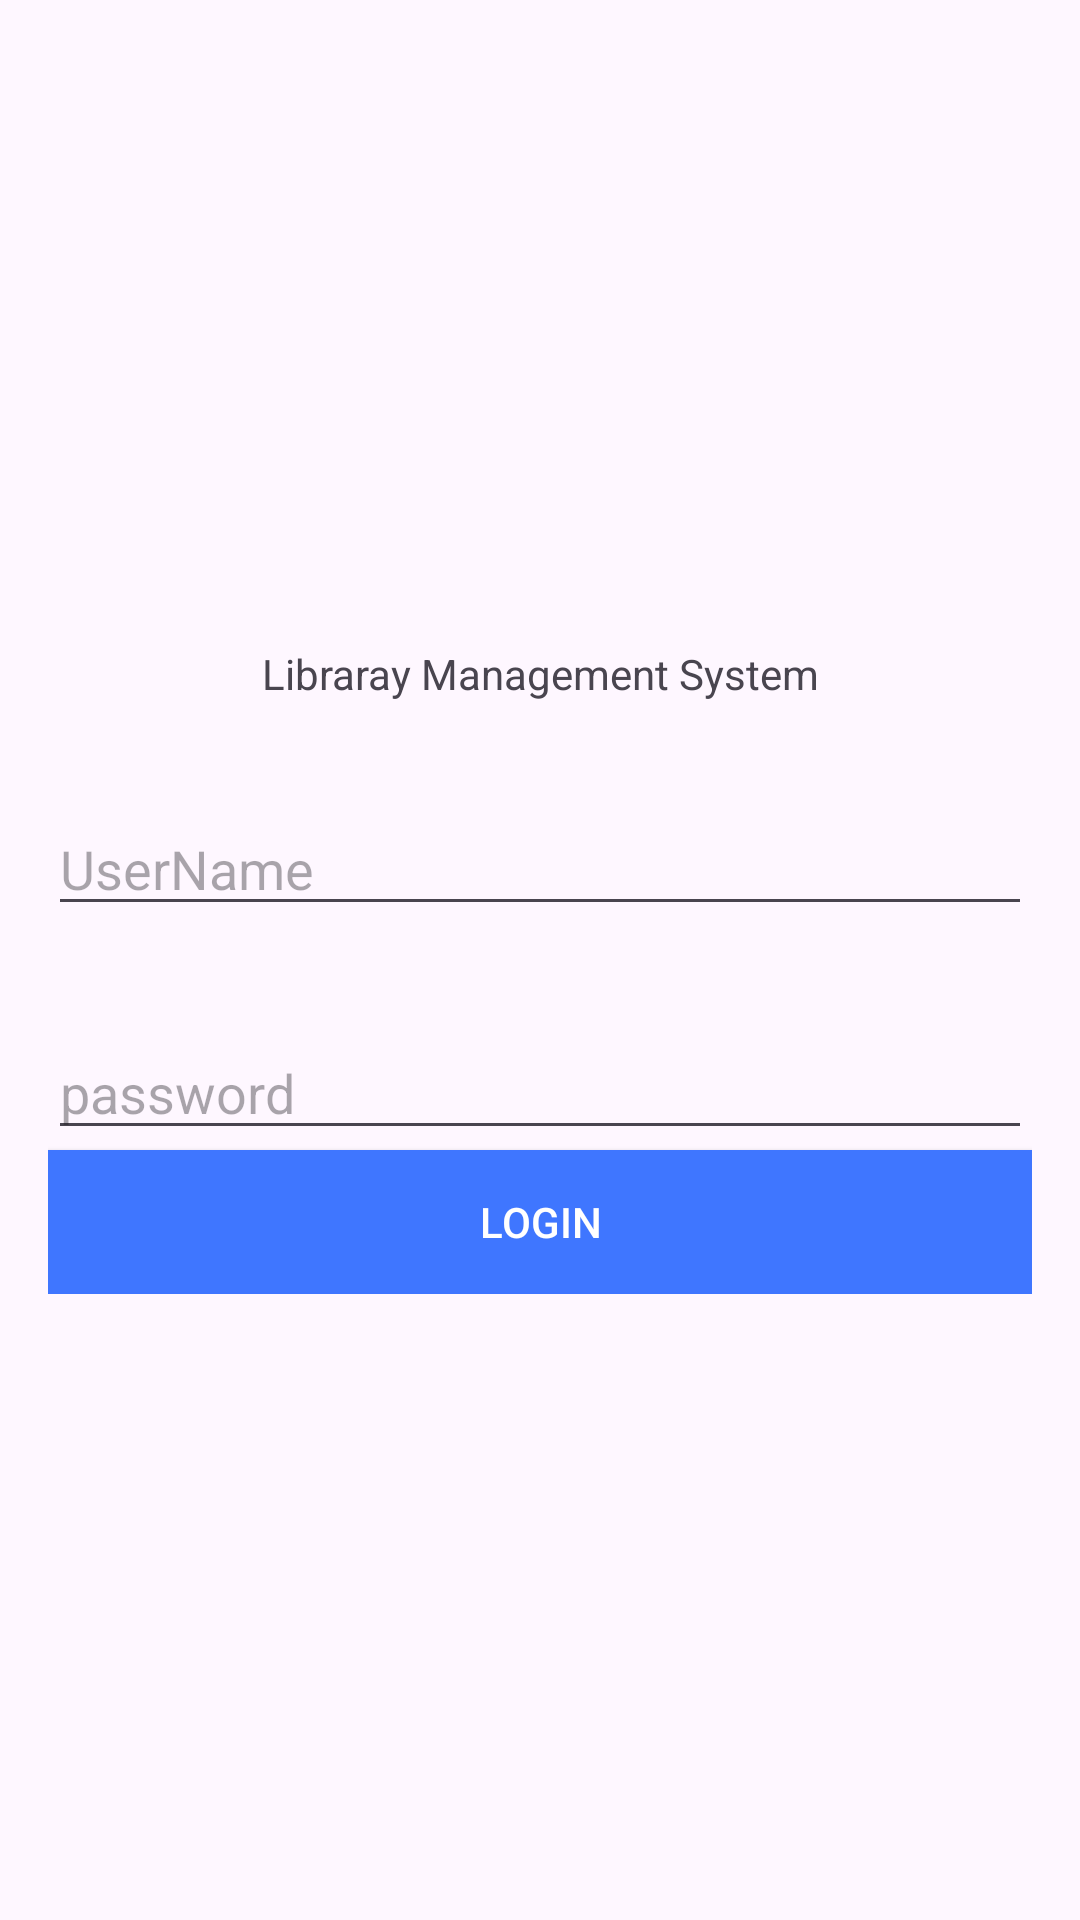

Reconstruct the res/layout file that produces this screen, plus the resources it refers to.
<!-- AndroidManifest.xml: application theme Theme.Librarymgmtsystem -->
<!-- res/layout/activity_main.xml -->
<?xml version="1.0" encoding="utf-8"?>
<RelativeLayout xmlns:android="http://schemas.android.com/apk/res/android"
    xmlns:app="http://schemas.android.com/apk/res-auto"
    xmlns:tools="http://schemas.android.com/tools"
    android:layout_width="match_parent"
    android:layout_height="match_parent"
    tools:context="com.example.librarymgmtsystem.MainActivity">
    <LinearLayout
        android:layout_width="match_parent"
        android:layout_height="wrap_content"
        android:orientation="vertical"
        android:layout_marginLeft="16dp"
        android:layout_marginRight="16dp"
        android:layout_centerInParent="true">
        <TextView
            android:layout_width="match_parent"
            android:layout_height="wrap_content"
            android:text="Libraray Management System"
            android:layout_marginTop="20px"
            android:fontFamily="Comic Sans MS"
            android:textAlignment="center"/>


        <EditText
            android:layout_width="match_parent"
            android:layout_height="wrap_content"
            android:layout_marginVertical="100px"
            android:hint="UserName"
            android:id="@+id/username"/>
        <EditText
            android:layout_width="match_parent"
            android:layout_height="wrap_content"
            android:hint="password"
            android:id="@+id/password"
            android:inputType="textPassword"
            />
        <Button
            android:layout_width="match_parent"
            android:layout_height="wrap_content"
            android:text="Login"
            android:background="#3f76ff"
            android:textColor="#fff"
            android:id="@+id/login"/>

    </LinearLayout>

</RelativeLayout>
<!-- resources referenced by this layout -->
<resources>
  <style name="Theme.Librarymgmtsystem" parent="Base.Theme.Librarymgmtsystem" />
  <style name="Base.Theme.Librarymgmtsystem" parent="Theme.Material3.DayNight.NoActionBar">
          
          
      </style>
</resources>
